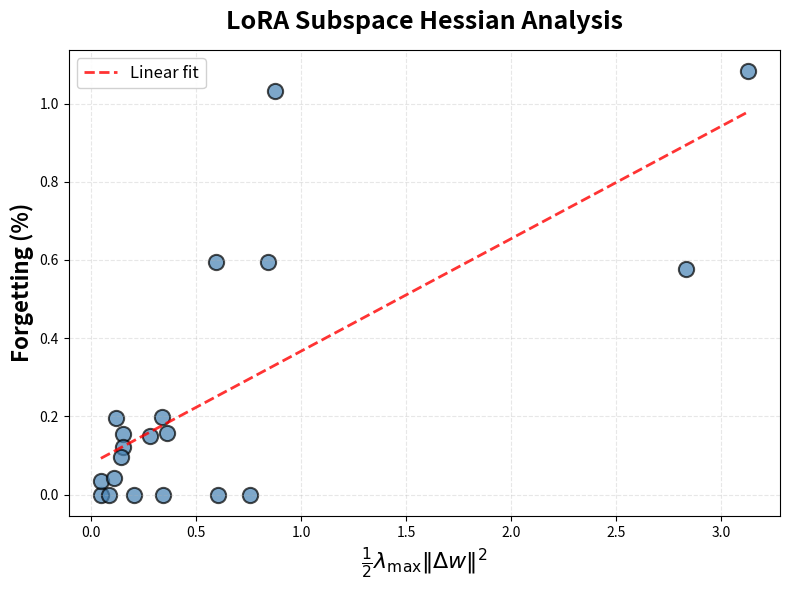

Python code for this plot:
"""
Generate clean Figure 2(c) without subtitle, correlation text, and without (d).
Based on "Understanding the Role of Training Regimes in Continual Learning" (Mirzadeh et al., 2020)
"""

import numpy as np
import matplotlib.pyplot as plt
import os
from datetime import datetime


def simulate_figure2c_clean():
    """
    Generate clean Figure 2(c): Forgetting vs (1/2) λ_max ||Δw||²
    - Title: "LoRA Subspace Hessian Analysis"
    - No (c) label
    - Uniform color (no color gradient)
    - More points near origin
    - Y-axis for LLM continual learning
    """
    np.random.seed(42)

    # Simulate different training regimes with more points near origin
    num_experiments = 20

    # Generate values with concentration near origin (using exponential distribution)
    # This creates more dense points at lower values
    lambda_max_base = np.random.exponential(0.025, num_experiments)
    lambda_max_values = np.clip(lambda_max_base, 0.01, 0.08)

    displacement_base = np.random.exponential(8.0, num_experiments)
    displacement_values = np.clip(displacement_base, 3.0, 25.0)

    # Compute sharpness measure
    sharpness_measure = 0.5 * lambda_max_values * (displacement_values ** 2)

    # Actual forgetting with high randomness (sparse scatter)
    base_forgetting = sharpness_measure * 0.6
    # Add large heteroscedastic noise (variance increases with sharpness)
    noise = np.random.normal(0, sharpness_measure * 0.55, num_experiments)
    # Add some outliers for more realistic scatter
    outlier_indices = np.random.choice(num_experiments, size=5, replace=False)
    noise[outlier_indices] += np.random.normal(0, sharpness_measure[outlier_indices] * 0.8, 5)
    actual_forgetting = np.maximum(0, base_forgetting + noise)

    # Create clean plot
    fig, ax = plt.subplots(figsize=(8, 6))

    # Scatter plot - uniform color (no gradient)
    scatter = ax.scatter(sharpness_measure, actual_forgetting,
                        s=120, alpha=0.7, edgecolors='black', linewidth=1.5,
                        color='steelblue')  # Single color instead of colormap

    # Add trend line
    z = np.polyfit(sharpness_measure, actual_forgetting, 1)
    p = np.poly1d(z)
    x_line = np.linspace(sharpness_measure.min(), sharpness_measure.max(), 100)
    ax.plot(x_line, p(x_line), "r--", alpha=0.8, linewidth=2,
           label=f'Linear fit')

    # Labels with title
    ax.set_xlabel(r'$\frac{1}{2} \lambda_{\mathrm{max}} \|\Delta w\|^2$',
                 fontsize=16, fontweight='bold')
    ax.set_ylabel('Forgetting (%)', fontsize=16, fontweight='bold')
    ax.set_title('LoRA Subspace Hessian Analysis', fontsize=18, fontweight='bold', pad=15)

    ax.grid(True, alpha=0.3, linestyle='--')
    ax.legend(fontsize=12, loc='upper left', framealpha=0.9)

    plt.tight_layout()

    correlation = np.corrcoef(sharpness_measure, actual_forgetting)[0, 1]

    return fig, {
        'sharpness': sharpness_measure,
        'forgetting': actual_forgetting,
        'lambda_max': lambda_max_values,
        'displacement': displacement_values,
        'correlation': correlation
    }


def main():
    """Generate clean figure."""
    # Create output directory
    timestamp = datetime.now().strftime("%Y%m%d_%H%M%S")
    output_dir = f"./simulated_figures_clean_{timestamp}"
    os.makedirs(output_dir, exist_ok=True)

    print("=" * 70)
    print("GENERATING LORA SUBSPACE HESSIAN ANALYSIS FIGURE")
    print("=" * 70)
    print(f"\nOutput directory: {output_dir}\n")

    # Generate clean figure
    print("Generating LoRA Subspace Hessian Analysis figure...")
    fig_c, data_c = simulate_figure2c_clean()

    # Save as PNG
    path_c_png = os.path.join(output_dir, "lora_hessian_analysis.png")
    fig_c.savefig(path_c_png, dpi=300, bbox_inches='tight')
    print(f"  ✓ Saved PNG to: {path_c_png}")

    # Save as PDF
    path_c_pdf = os.path.join(output_dir, "lora_hessian_analysis.pdf")
    fig_c.savefig(path_c_pdf, format='pdf', bbox_inches='tight')
    print(f"  ✓ Saved PDF to: {path_c_pdf}")
    print(f"  - Correlation: {data_c['correlation']:.3f}")
    print(f"  - λ_max range: [{data_c['lambda_max'].min():.4f}, {data_c['lambda_max'].max():.4f}]")
    print(f"  - Displacement range: [{data_c['displacement'].min():.2f}, {data_c['displacement'].max():.2f}]")
    print(f"  - Number of points: {len(data_c['sharpness'])} (concentrated near origin)")

    # Save data
    import json
    data_summary = {
        "correlation": float(data_c['correlation']),
        "lambda_max_range": [float(data_c['lambda_max'].min()),
                            float(data_c['lambda_max'].max())],
        "displacement_range": [float(data_c['displacement'].min()),
                              float(data_c['displacement'].max())],
        "num_experiments": len(data_c['sharpness']),
        "theoretical_relationship": "Accuracy_Drop ≈ (1/2) * lambda_max * ||Delta_w||^2"
    }

    data_path = os.path.join(output_dir, "data.json")
    with open(data_path, 'w') as f:
        json.dump(data_summary, f, indent=2)
    print(f"  ✓ Data saved to: {data_path}")

    print("\n" + "=" * 70)
    print("DONE!")
    print("=" * 70)
    print(f"\nGenerated files:")
    print(f"  • PNG: {path_c_png}")
    print(f"  • PDF: {path_c_pdf}")
    print("\nFigure features:")
    print("  • Title: 'LoRA Subspace Hessian Analysis'")
    print("  • Y-axis: 'Accuracy Drop on Previous Task (%)'")
    print("  • Uniform color (steelblue) for all points")
    print("  • Denser points near origin (exponential distribution)")
    print("  • Linear trend line showing correlation")
    print("\n" + "=" * 70 + "\n")

    plt.close('all')


if __name__ == "__main__":
    main()
